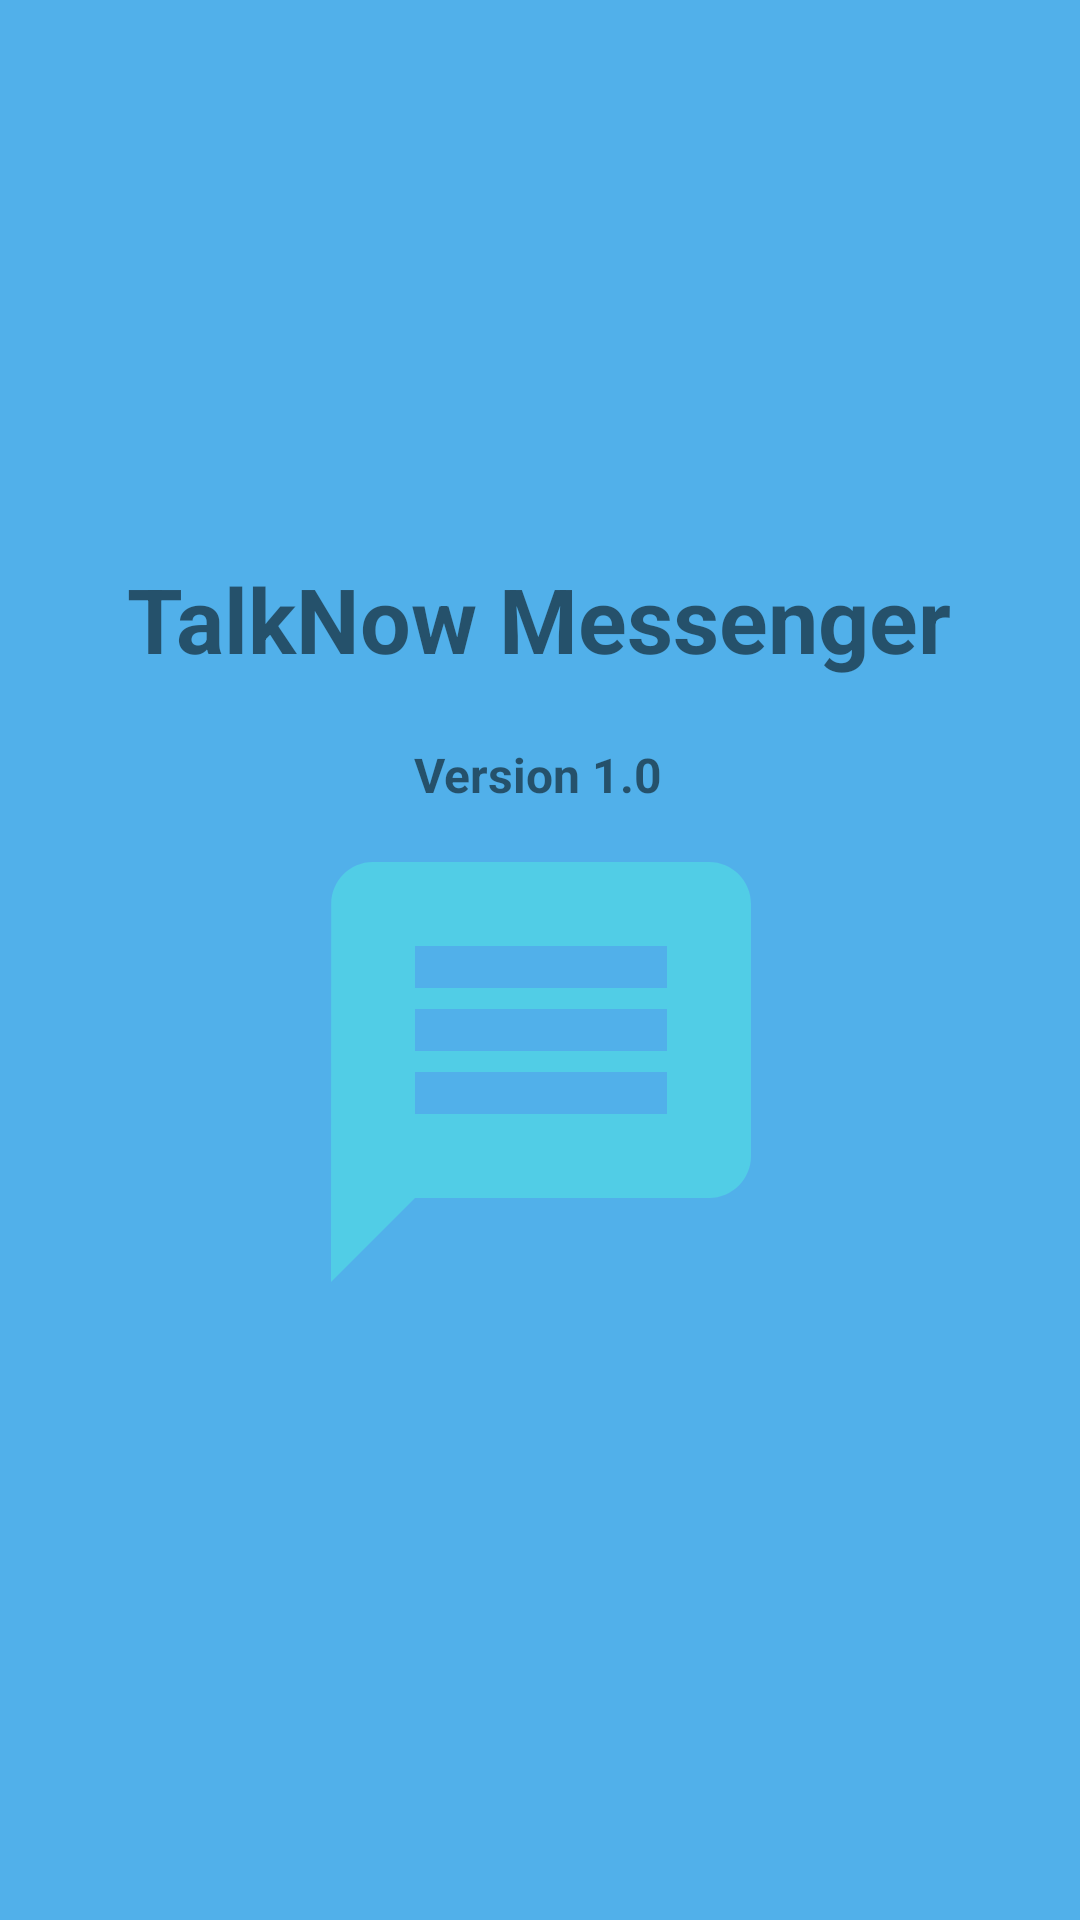

Layout XML and referenced resources for this Android screen:
<!-- AndroidManifest.xml: application theme Theme.Start_Activity -->
<!-- res/layout/activity_appinfo.xml -->
<?xml version="1.0" encoding="utf-8"?>
<androidx.constraintlayout.widget.ConstraintLayout xmlns:android="http://schemas.android.com/apk/res/android"
    xmlns:app="http://schemas.android.com/apk/res-auto"
    xmlns:tools="http://schemas.android.com/tools"
    android:layout_width="match_parent"
    android:layout_height="match_parent"
    android:background="@color/colorPrimary"
    tools:context=".AppInfo">


    <TextView
        android:id="@+id/textView5"
        android:layout_width="wrap_content"
        android:layout_height="wrap_content"
        android:text="TalkNow Messenger"
        android:textSize="30sp"
        android:textStyle="bold"
        app:layout_constraintBottom_toBottomOf="parent"
        app:layout_constraintEnd_toEndOf="parent"
        app:layout_constraintHorizontal_bias="0.498"
        app:layout_constraintStart_toStartOf="parent"
        app:layout_constraintTop_toTopOf="parent"
        app:layout_constraintVertical_bias="0.31"
        tools:ignore="HardcodedText" />

    <TextView
        android:id="@+id/textView7"
        android:layout_width="wrap_content"
        android:layout_height="wrap_content"
        android:text="Version 1.0"
        android:textSize="16sp"
        android:textStyle="bold"
        app:layout_constraintBottom_toBottomOf="parent"
        app:layout_constraintEnd_toEndOf="parent"
        app:layout_constraintHorizontal_bias="0.498"
        app:layout_constraintStart_toStartOf="parent"
        app:layout_constraintTop_toTopOf="parent"
        app:layout_constraintVertical_bias="0.4"
        tools:ignore="HardcodedText" />

    <ImageView
        android:id="@+id/imageView2"
        android:layout_width="189dp"
        android:layout_height="168dp"
        android:src="@drawable/app_logo"
        app:layout_constraintBottom_toBottomOf="parent"
        app:layout_constraintEnd_toEndOf="parent"
        app:layout_constraintStart_toStartOf="parent"
        app:layout_constraintTop_toTopOf="parent"
        app:layout_constraintVertical_bias="0.579"
        tools:ignore="ContentDescription" />
</androidx.constraintlayout.widget.ConstraintLayout>
<!-- resources referenced by this layout -->
<resources>
  <color name="colorPrimary">#51B0EA</color>
  <!-- drawable app_logo (drawable-anydpi) -->
  <vector xmlns:android="http://schemas.android.com/apk/res/android"
      android:width="24dp"
      android:height="24dp"
      android:viewportWidth="24"
      android:viewportHeight="24"
      android:tint="#50D4E5"
      android:alpha="0.8">
    <path
        android:fillColor="@android:color/white"
        android:pathData="M20,2L4,2c-1.1,0 -1.99,0.9 -1.99,2L2,22l4,-4h14c1.1,0 2,-0.9 2,-2L22,4c0,-1.1 -0.9,-2 -2,-2zM18,14L6,14v-2h12v2zM18,11L6,11L6,9h12v2zM18,8L6,8L6,6h12v2z"/>
  </vector>
  <style name="Theme.Start_Activity" parent="Theme.MaterialComponents.Light.NoActionBar">
          
          <item name="colorPrimary">@color/purple_500</item>
          <item name="colorPrimaryVariant">@color/purple_700</item>
          <item name="colorOnPrimary">@color/white</item>
          
          <item name="colorSecondary">@color/teal_200</item>
          <item name="colorSecondaryVariant">@color/teal_700</item>
          <item name="colorOnSecondary">@color/black</item>
          
          <item name="android:statusBarColor" tools:targetApi="l">?attr/colorPrimaryVariant</item>
          
      </style>
  <color name="purple_500">#FF6200EE</color>
  <color name="purple_700">#4B1498</color>
  <color name="white">#FFFFFFFF</color>
  <color name="teal_200">#FF03DAC5</color>
  <color name="teal_700">#FF018786</color>
  <color name="black">#FF000000</color>
</resources>
